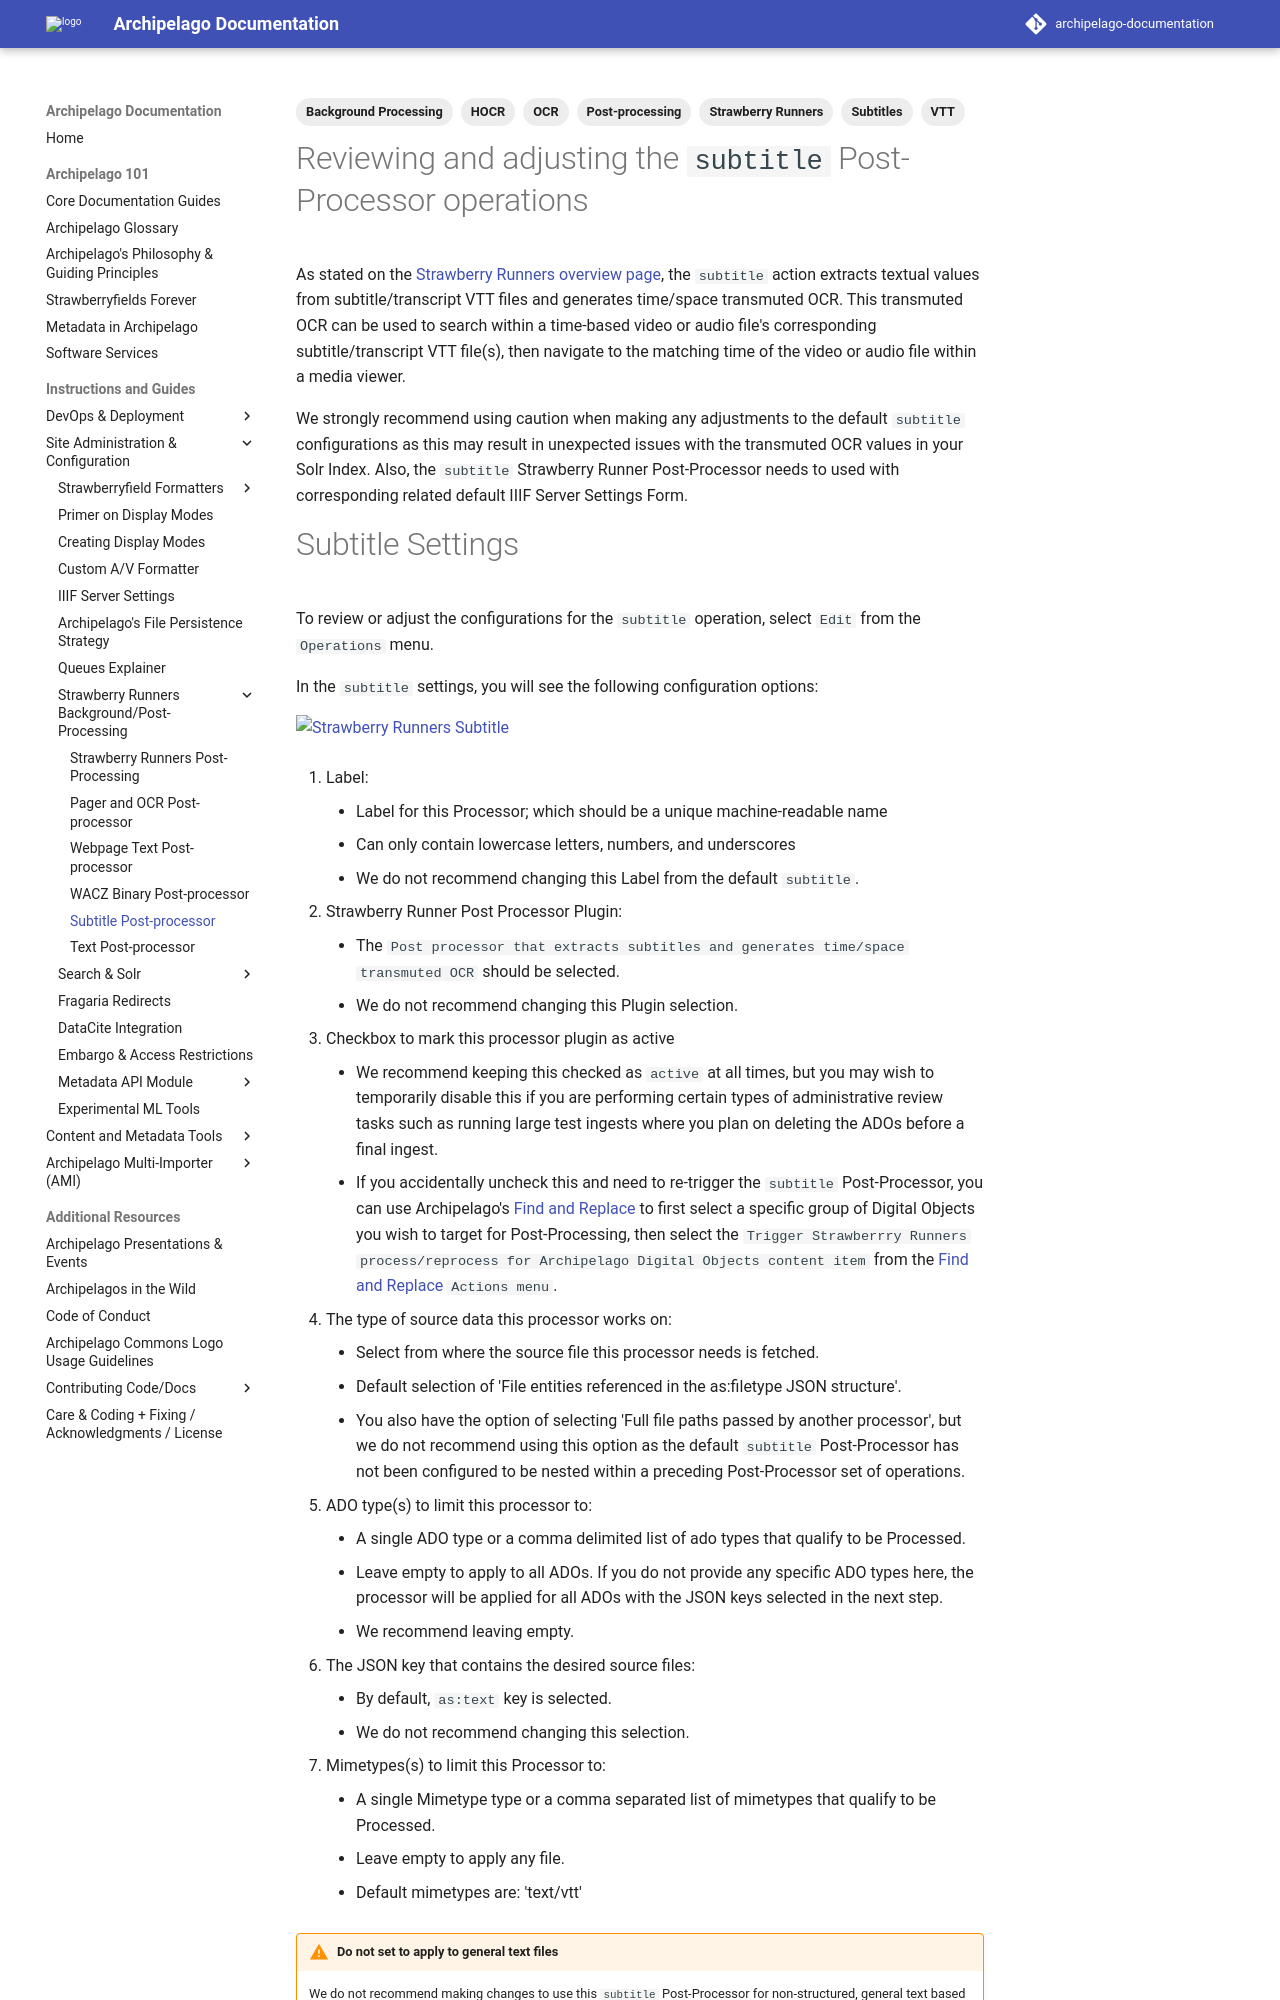

repository: esmero/archipelago-documentation · page: 1.7.0/strawberryrunners_subtitle/index.html · generator: mkdocs

---
title: Strawberry Runners Post-Processing
tags:
  - Strawberry Runners
  - Subtitles
  - VTT
  - HOCR
  - OCR
  - Post-processing
  - Background Processing
---

# Reviewing and adjusting the `subtitle` Post-Processor operations 

As stated on the [Strawberry Runners overview page](strawberryrunners.md), the `subtitle` action extracts textual values from subtitle/transcript VTT files and generates time/space transmuted OCR. This transmuted OCR can be used to search within a time-based video or audio file's corresponding subtitle/transcript VTT file(s), then navigate to the matching time of the video or audio file within a media viewer.

We strongly recommend using caution when making any adjustments to the default `subtitle` configurations as this may result in unexpected issues with the transmuted OCR values in your Solr Index. Also, the `subtitle` Strawberry Runner Post-Processor needs to used with corresponding related default IIIF Server Settings Form.
